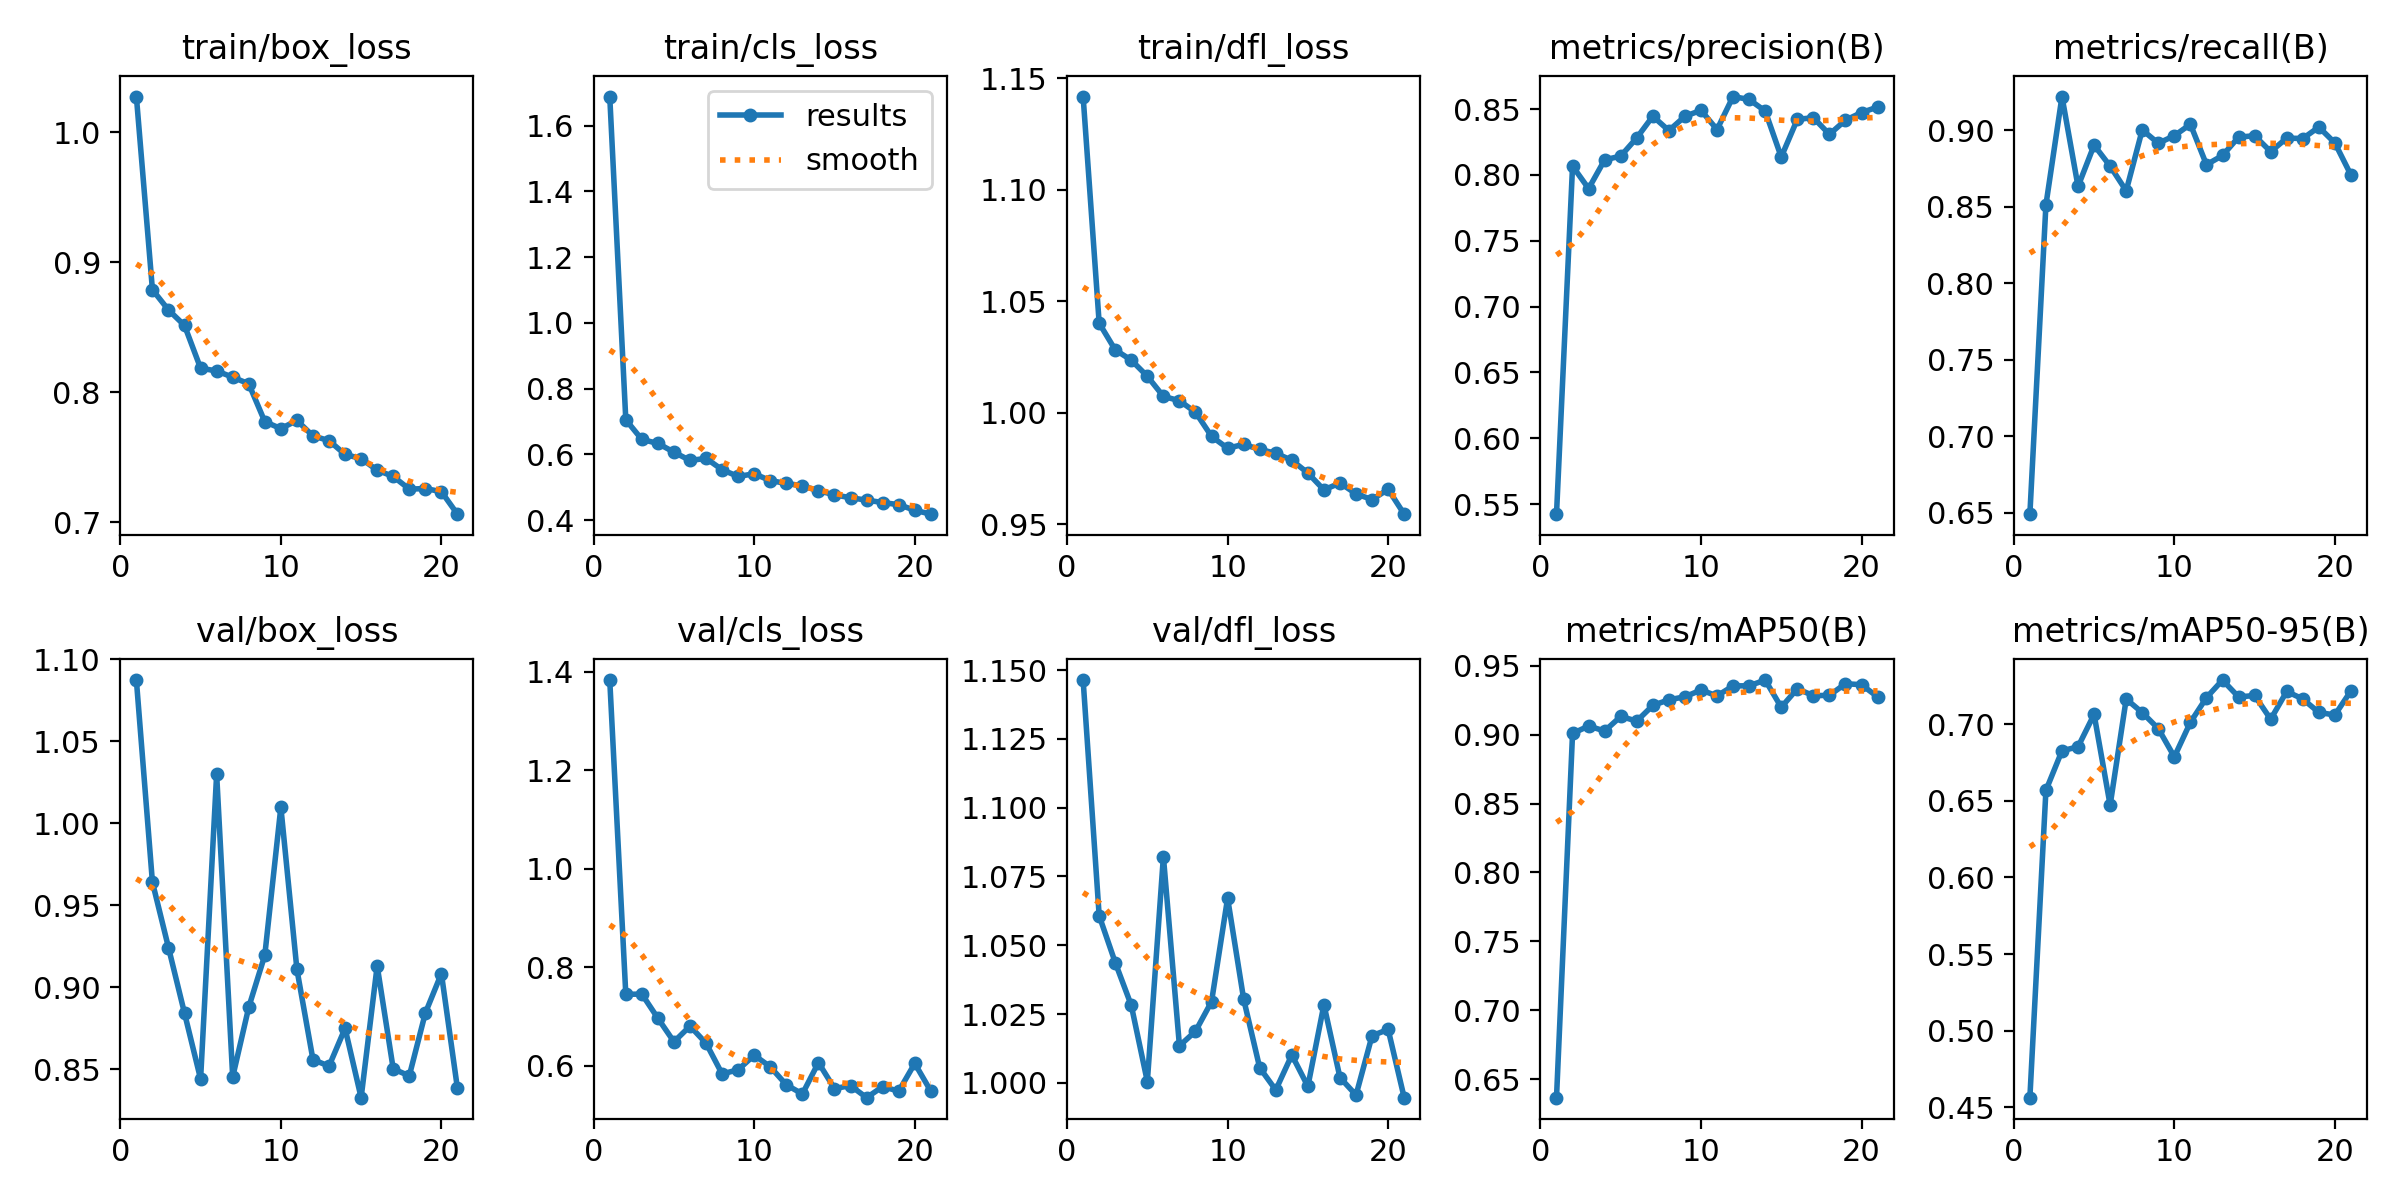

Source data for this figure (header and first rows):
epoch, time, train/box_loss, train/cls_loss, train/dfl_loss, metrics/precision(B), metrics/recall(B), metrics/mAP50(B), metrics/mAP50-95(B), val/box_loss, val/cls_loss, val/dfl_loss, lr/pg0, lr/pg1, lr/pg2
1, 24.68, 1.027, 1.688, 1.142, 0.5423, 0.649, 0.6366, 0.4564, 1.087, 1.383, 1.146, 0.0003264, 0.0003264, 0.06769
2, 41.55, 0.8788, 0.7052, 1.04, 0.8067, 0.8514, 0.9009, 0.6567, 0.9641, 0.7451, 1.061, 0.000638, 0.000638, 0.03467
3, 58.57, 0.8632, 0.6452, 1.028, 0.7896, 0.9222, 0.9063, 0.6825, 0.9242, 0.7456, 1.044, 0.0009275, 0.0009275, 0.001622
4, 75.67, 0.8513, 0.6332, 1.024, 0.8115, 0.8634, 0.9027, 0.6851, 0.8842, 0.6965, 1.028, 0.000901, 0.000901, 0.000901
5, 93.27, 0.8184, 0.6066, 1.016, 0.8143, 0.8904, 0.9132, 0.7063, 0.8441, 0.6487, 1, 0.000868, 0.000868, 0.000868
6, 110.3, 0.8163, 0.5813, 1.007, 0.8282, 0.8767, 0.9099, 0.6471, 1.03, 0.6806, 1.082, 0.000835, 0.000835, 0.000835
7, 127.6, 0.8115, 0.5877, 1.005, 0.8446, 0.8605, 0.9212, 0.7163, 0.8454, 0.6458, 1.013, 0.000802, 0.000802, 0.000802
8, 144.4, 0.8064, 0.5532, 1, 0.8337, 0.9004, 0.9254, 0.7074, 0.8879, 0.5835, 1.019, 0.000769, 0.000769, 0.000769
9, 161.7, 0.7773, 0.5326, 0.9895, 0.8445, 0.8916, 0.9275, 0.697, 0.9196, 0.592, 1.03, 0.000736, 0.000736, 0.000736
10, 179.2, 0.772, 0.5409, 0.9841, 0.8491, 0.8966, 0.9324, 0.6786, 1.01, 0.6216, 1.067, 0.000703, 0.000703, 0.000703
11, 195.8, 0.7783, 0.52, 0.9859, 0.8345, 0.9041, 0.9281, 0.7011, 0.9109, 0.5979, 1.03, 0.00067, 0.00067, 0.00067
12, 209.8, 0.7664, 0.5116, 0.9836, 0.8596, 0.8776, 0.9354, 0.7172, 0.8559, 0.5614, 1.005, 0.000637, 0.000637, 0.000637
13, 222, 0.7627, 0.5042, 0.9819, 0.8573, 0.8836, 0.9355, 0.7287, 0.8519, 0.5428, 0.9974, 0.000604, 0.000604, 0.000604
14, 233.6, 0.7521, 0.4893, 0.9787, 0.8486, 0.8956, 0.9397, 0.7176, 0.875, 0.6065, 1.01, 0.000571, 0.000571, 0.000571
15, 245.2, 0.7489, 0.4768, 0.973, 0.8136, 0.8966, 0.9199, 0.7186, 0.8327, 0.5538, 0.9987, 0.000538, 0.000538, 0.000538
16, 256.7, 0.74, 0.4679, 0.9655, 0.8422, 0.8861, 0.9334, 0.7031, 0.9131, 0.5598, 1.028, 0.000505, 0.000505, 0.000505
17, 268.3, 0.7352, 0.4607, 0.9686, 0.8435, 0.895, 0.9283, 0.7212, 0.8503, 0.5353, 1.002, 0.000472, 0.000472, 0.000472
18, 279.6, 0.7254, 0.4533, 0.9637, 0.8308, 0.8947, 0.9286, 0.7163, 0.846, 0.5578, 0.9955, 0.000439, 0.000439, 0.000439
19, 291, 0.7259, 0.4469, 0.9611, 0.8416, 0.9022, 0.937, 0.7075, 0.8843, 0.5485, 1.017, 0.000406, 0.000406, 0.000406
20, 302.5, 0.7235, 0.4299, 0.9657, 0.8474, 0.8918, 0.9363, 0.7059, 0.9084, 0.6049, 1.019, 0.000373, 0.000373, 0.000373
21, 315.5, 0.7062, 0.4179, 0.9546, 0.8516, 0.8709, 0.9275, 0.7216, 0.8384, 0.5485, 0.9946, 0.00034, 0.00034, 0.00034
